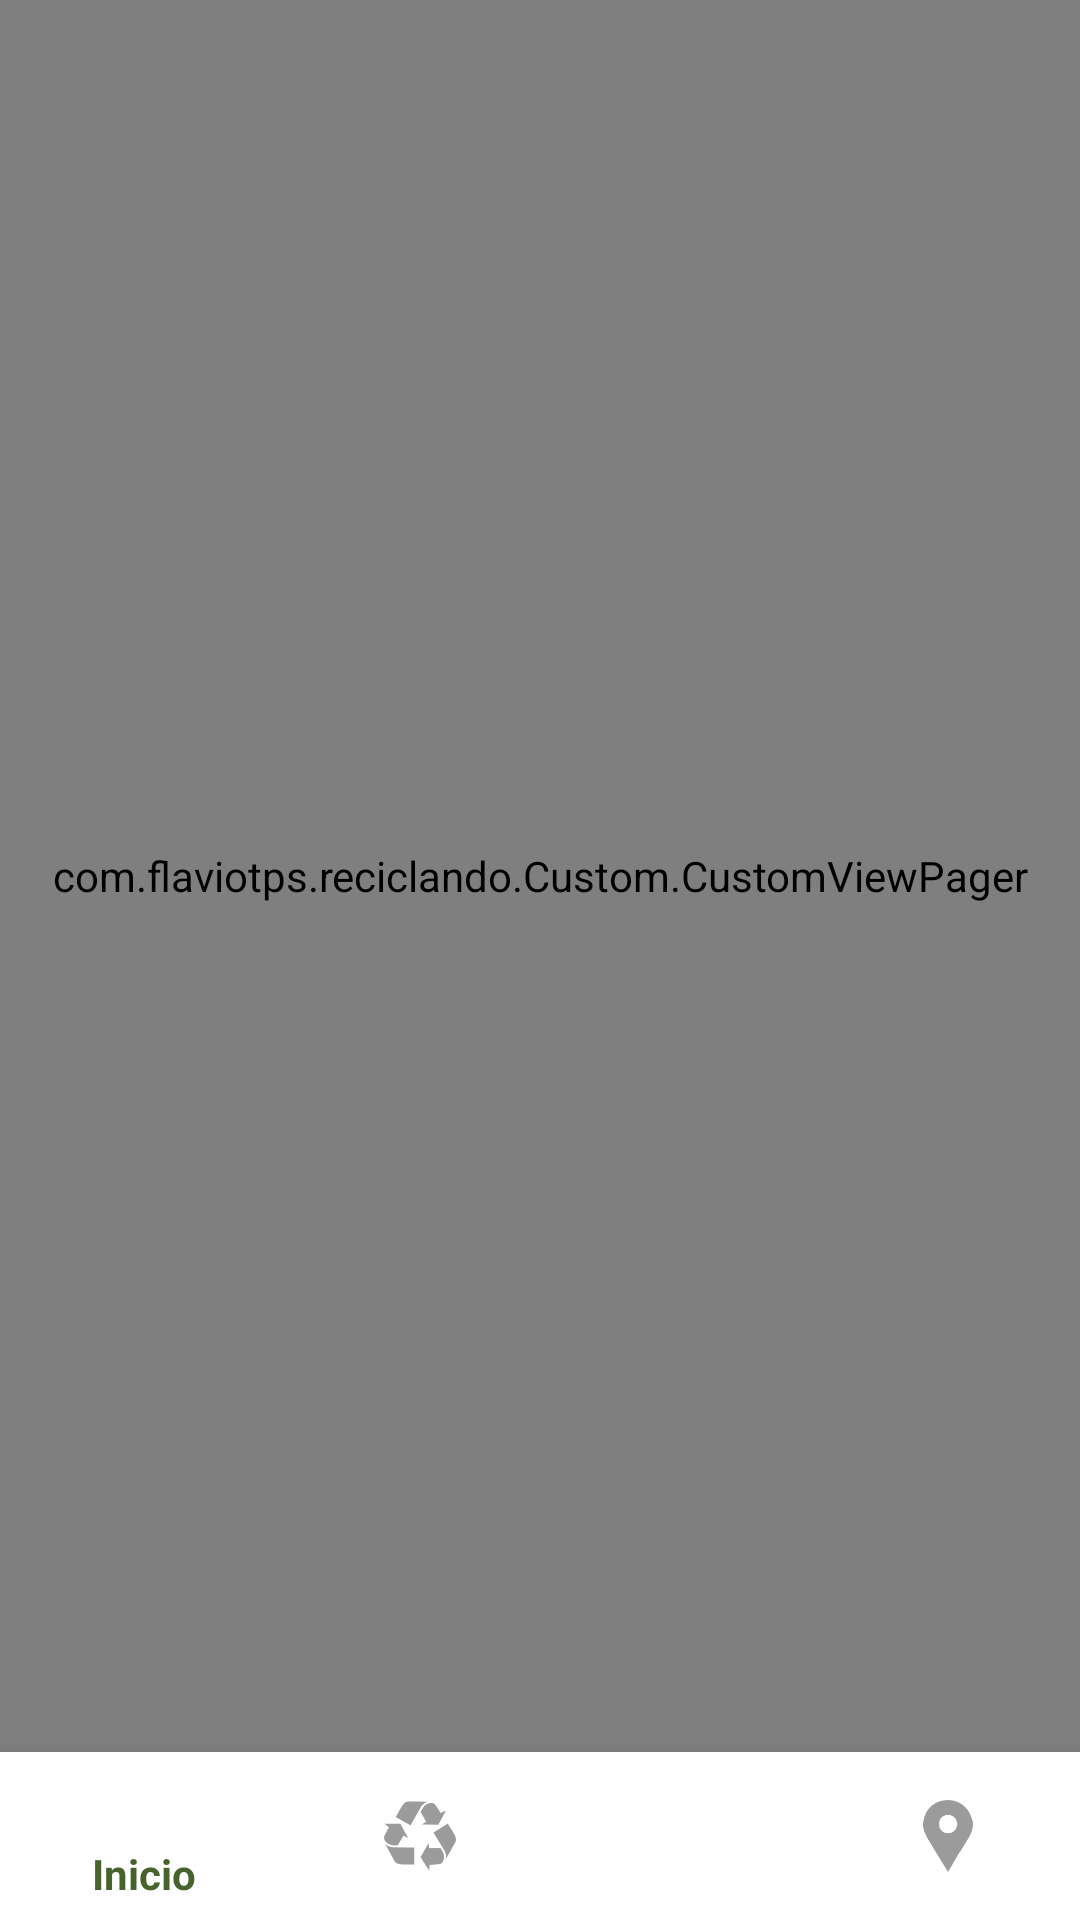

Layout XML and referenced resources for this Android screen:
<!-- AndroidManifest.xml: application theme AppTheme -->
<!-- res/layout/activity_main.xml -->
<?xml version="1.0" encoding="utf-8"?>
<androidx.constraintlayout.widget.ConstraintLayout xmlns:android="http://schemas.android.com/apk/res/android"
    xmlns:app="http://schemas.android.com/apk/res-auto"
    android:id="@+id/container"
    android:background="@drawable/main_background"
    android:layout_width="match_parent"
    android:layout_height="match_parent">


    <com.example.reciclando.Custom.CustomViewPager
        android:id="@+id/CustomViewPager"
        android:layout_width="match_parent"
        android:layout_height="0dp"
        app:layout_constraintBottom_toTopOf="@+id/navigation"
        app:layout_constraintEnd_toEndOf="parent"
        app:layout_constraintStart_toStartOf="parent"
        app:layout_constraintTop_toTopOf="parent">

    </com.example.reciclando.Custom.CustomViewPager>


    <com.google.android.material.bottomnavigation.BottomNavigationView


        android:background="@color/white"
        app:itemIconTint="@drawable/menu_icon_background"
        app:itemTextColor="@drawable/menu_icon_background"
        android:id="@+id/navigation"
        android:layout_width="0dp"
        android:layout_height="wrap_content"
        android:layout_marginStart="0dp"
        android:layout_marginEnd="0dp"
        app:elevation="16dp"
        app:layout_constraintBottom_toBottomOf="parent"
        app:layout_constraintLeft_toLeftOf="parent"
        app:layout_constraintRight_toRightOf="parent"
        app:menu="@menu/navigation" />

</androidx.constraintlayout.widget.ConstraintLayout>
<!-- resources referenced by this layout -->
<resources>
  <color name="white">@android:color/white</color>
  <!-- drawable main_background (drawable) -->
  <?xml version="1.0" encoding="utf-8"?>
  <shape xmlns:android="http://schemas.android.com/apk/res/android" android:shape="rectangle">
      <corners
          android:topLeftRadius="0dp"
          android:topRightRadius="0dp"
          android:bottomRightRadius="0dp"
          android:bottomLeftRadius="0dp">
      </corners>
      <gradient
          android:angle="270"
          android:startColor="#fefffe"
          android:endColor="#ffffff">
      </gradient>
  </shape>
  <!-- drawable menu_icon_background (drawable) -->
  <?xml version="1.0" encoding="utf-8"?>
  <selector xmlns:android="http://schemas.android.com/apk/res/android">
      <item android:color="@color/colorPrimaryDark" android:state_checked="true" />
  
      <item android:color="#9b9b9b" />
  </selector>
  <style name="AppTheme" parent="Base.Theme.AppCompat.Light.DarkActionBar">
          
          <item name="colorPrimary">@color/colorPrimary</item>
          <item name="colorPrimaryDark">@color/colorPrimaryDark</item>
          <item name="colorAccent">@color/colorAccent</item>
      </style>
  <color name="colorPrimaryDark">#46632d</color>
  <color name="colorPrimary">#85af53</color>
  <color name="colorAccent">#D81B60</color>
</resources>
